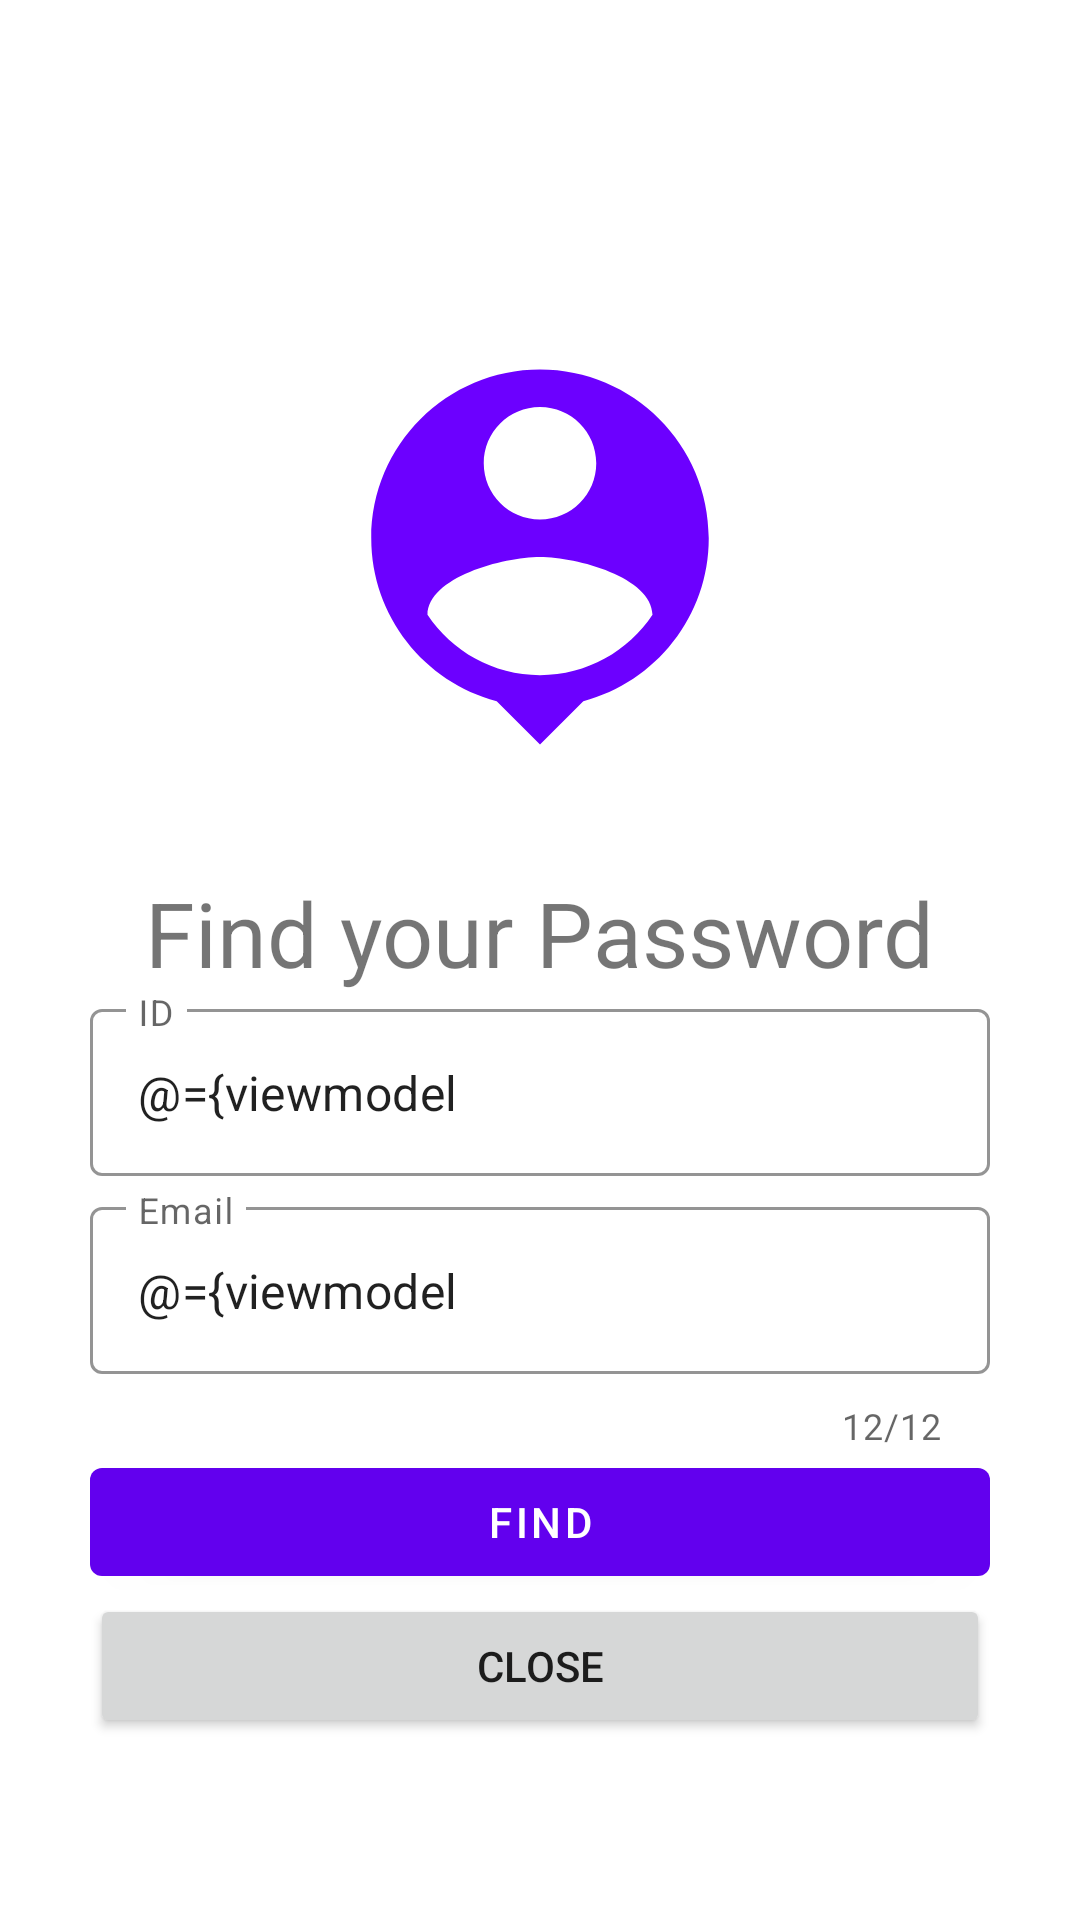

Produce the Android XML layout that renders to this screen, including the resource entries it uses.
<!-- AndroidManifest.xml: application theme Theme.Mvvm_sns -->
<!-- res/layout/activity_find_password.xml -->
<?xml version="1.0" encoding="utf-8"?>
<LinearLayout xmlns:android="http://schemas.android.com/apk/res/android"
    xmlns:app="http://schemas.android.com/apk/res-auto"
    xmlns:tools="http://schemas.android.com/tools"
    android:layout_width="match_parent"
    android:layout_height="match_parent"
    android:orientation="vertical"
    android:gravity ="center"
    android:padding="30dp"
    tools:context=".login.FindPasswordActivity">

    <ImageView
        android:layout_width="150dp"
        android:layout_height="150dp"
        android:src="@drawable/ic_baseline_person_pin_24"
        android:layout_marginTop="50dp"
        android:layout_marginBottom="30dp" />

    <TextView
        android:layout_width="wrap_content"
        android:layout_height="wrap_content"
        android:text="Find your Password"
        android:textSize="30dp" />

    <com.google.android.material.textfield.TextInputLayout
        android:layout_width="match_parent"
        android:layout_height="wrap_content"
        app:shapeAppearance="@style/ShapeAppearance.MaterialComponents.MediumComponent"
        android:layout_gravity="right"
        app:boxStrokeColor="@color/black"
        app:endIconMode="clear_text"
        style="@style/Widget.MaterialComponents.TextInputLayout.OutlinedBox"
        android:hint="ID">

        <com.google.android.material.textfield.TextInputEditText
            android:id="@+id/user_id"
            android:layout_width="match_parent"
            android:layout_height="wrap_content"
            android:maxLength="12"
            android:inputType="text"
            android:text="@={viewmodel.email}"
            android:layout_marginBottom="5dp" />
    </com.google.android.material.textfield.TextInputLayout>

    <com.google.android.material.textfield.TextInputLayout
        android:layout_width="match_parent"
        android:layout_height="wrap_content"
        app:shapeAppearance="@style/ShapeAppearance.MaterialComponents.MediumComponent"
        android:layout_gravity="right"
        app:counterEnabled="true"
        app:counterMaxLength="12"
        app:boxStrokeColor="@color/black"
        app:endIconMode="clear_text"

        style="@style/Widget.MaterialComponents.TextInputLayout.OutlinedBox"

        android:hint="Email">

        <com.google.android.material.textfield.TextInputEditText

            android:id="@+id/search_term_edit_text"
            android:text="@={viewmodel.password}"
            android:layout_width="match_parent"
            android:layout_height="wrap_content"
            android:maxLength="12"
            android:inputType="text"
            android:layout_marginBottom="5dp" />
    </com.google.android.material.textfield.TextInputLayout>

    <com.google.android.material.button.MaterialButton

        android:layout_width="300dp"
        android:layout_height="wrap_content"
        android:onClick="@{()->loginactivity.login()}"
        android:text="Find" />


    <androidx.appcompat.widget.AppCompatButton
        android:layout_width="300dp"
        android:layout_height="wrap_content"
        android:text="close" />

</LinearLayout>
<!-- resources referenced by this layout -->
<resources>
  <!-- drawable ic_baseline_person_pin_24 (drawable) -->
  <vector android:height="24dp" android:tint="#6C00FF"
      android:viewportHeight="24" android:viewportWidth="24"
      android:width="24dp" xmlns:android="http://schemas.android.com/apk/res/android">
      <path android:fillColor="@android:color/white" android:pathData="M12,2c-4.97,0 -9,4.03 -9,9 0,4.17 2.84,7.67 6.69,8.69L12,22l2.31,-2.31C18.16,18.67 21,15.17 21,11c0,-4.97 -4.03,-9 -9,-9zM12,4c1.66,0 3,1.34 3,3s-1.34,3 -3,3 -3,-1.34 -3,-3 1.34,-3 3,-3zM12,18.3c-2.5,0 -4.71,-1.28 -6,-3.22 0.03,-1.99 4,-3.08 6,-3.08 1.99,0 5.97,1.09 6,3.08 -1.29,1.94 -3.5,3.22 -6,3.22z"/>
  </vector>
  <style name="Theme.Mvvm_sns" parent="Theme.MaterialComponents.DayNight.DarkActionBar">
          
          <item name="colorPrimary">@color/purple_500</item>
          <item name="colorPrimaryVariant">@color/purple_700</item>
          <item name="colorOnPrimary">@color/white</item>
          
          <item name="colorSecondary">@color/teal_200</item>
          <item name="colorSecondaryVariant">@color/teal_700</item>
          <item name="colorOnSecondary">@color/black</item>
          
          <item name="android:statusBarColor" tools:targetApi="l">?attr/colorPrimaryVariant</item>
          
      </style>
  <!-- not gathered from this repository: default colours our renderer supplied (Android Studio template values) -->
  <color name="purple_500">#FF6200EE</color>
  <color name="purple_700">#FF3700B3</color>
  <color name="teal_200">#FF03DAC5</color>
  <color name="teal_700">#FF018786</color>
  <color name="black">#FF000000</color>
  <color name="white">#FFFFFFFF</color>
</resources>
